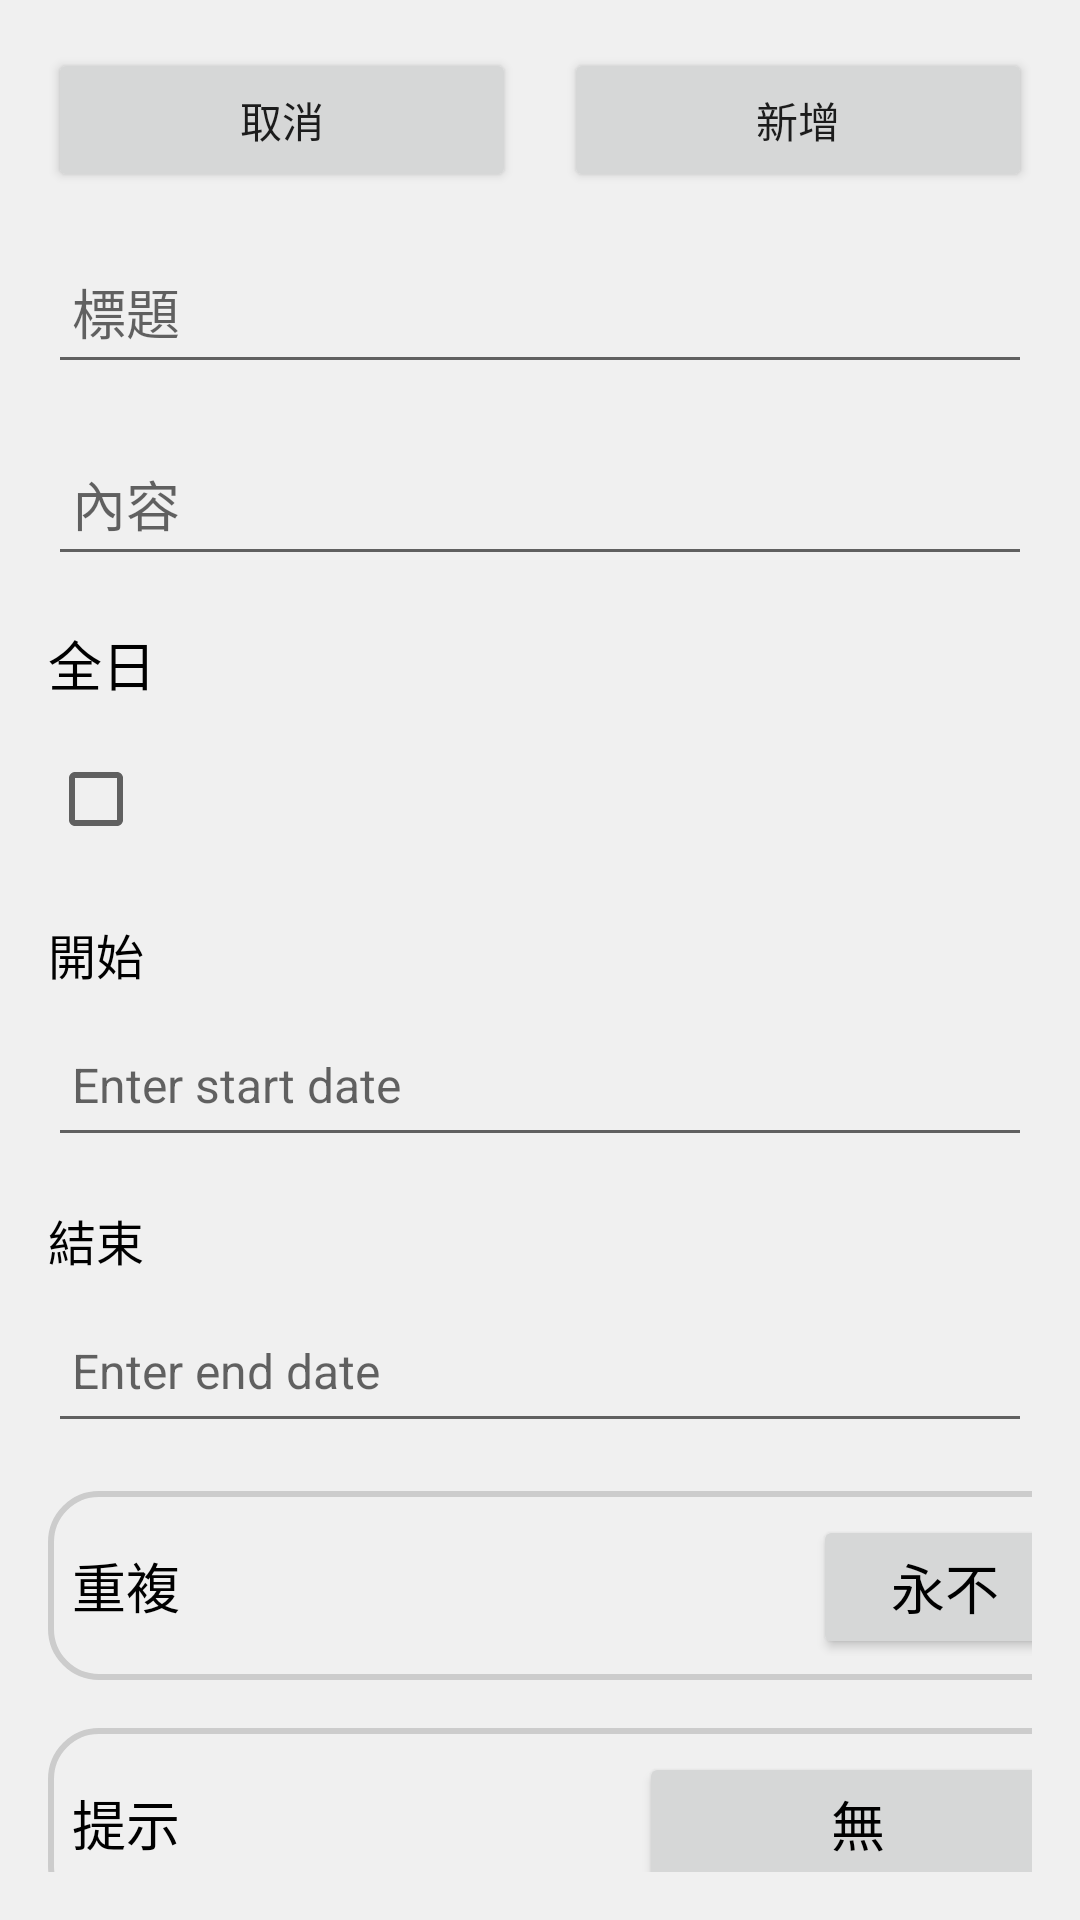

Reconstruct the res/layout file that produces this screen, plus the resources it refers to.
<!-- AndroidManifest.xml: application theme Theme.Test -->
<!-- res/layout/activity_addschedule.xml -->
<?xml version="1.0" encoding="utf-8"?>
<androidx.constraintlayout.widget.ConstraintLayout xmlns:android="http://schemas.android.com/apk/res/android"
    xmlns:app="http://schemas.android.com/apk/res-auto"
    xmlns:tools="http://schemas.android.com/tools"
    android:layout_width="match_parent"
    android:layout_height="match_parent"
    android:background="#F0F0F0"
    android:padding="16dp"
    tools:context=".AddScheduleActivity">

    
    <Button
        android:id="@+id/buttonCancel"
        android:layout_width="0dp"
        android:layout_height="wrap_content"
        android:text="取消"
        app:layout_constraintEnd_toStartOf="@+id/buttonAdd"
        app:layout_constraintStart_toStartOf="parent"
        app:layout_constraintTop_toTopOf="parent"
        android:layout_marginEnd="8dp"/>

    <Button
        android:id="@+id/buttonAdd"
        android:layout_width="0dp"
        android:layout_height="wrap_content"
        android:text="新增"
        app:layout_constraintEnd_toEndOf="parent"
        app:layout_constraintStart_toEndOf="@+id/buttonCancel"
        app:layout_constraintTop_toTopOf="parent"
        android:layout_marginStart="8dp"/>

    
    <EditText
        android:id="@+id/inputTitle"
        android:layout_width="0dp"
        android:layout_height="wrap_content"
        android:hint="標題"
        android:textSize="18sp"
        android:textColor="#000000"
        android:minHeight="48dp"
        android:padding="8dp"
        app:layout_constraintTop_toBottomOf="@+id/buttonCancel"
        app:layout_constraintStart_toStartOf="parent"
        app:layout_constraintEnd_toEndOf="parent"
        android:layout_marginTop="16dp"/>

    
    <EditText
        android:id="@+id/inputContent"
        android:layout_width="0dp"
        android:layout_height="wrap_content"
        android:hint="內容"
        android:textSize="18sp"
        android:textColor="#000000"
        android:minHeight="48dp"
        android:padding="8dp"
        app:layout_constraintTop_toBottomOf="@+id/inputTitle"
        app:layout_constraintStart_toStartOf="parent"
        app:layout_constraintEnd_toEndOf="parent"
        android:layout_marginTop="16dp"/>

    
    <TextView
        android:id="@+id/labelAllDay"
        android:layout_width="wrap_content"
        android:layout_height="wrap_content"
        android:text="全日"
        android:textSize="18sp"
        android:textColor="#000000"
        app:layout_constraintTop_toBottomOf="@+id/inputContent"
        app:layout_constraintStart_toStartOf="parent"
        android:layout_marginTop="16dp"/>

    <CheckBox
        android:id="@+id/checkboxAllDay"
        android:layout_width="wrap_content"
        android:layout_height="wrap_content"
        android:minHeight="48dp"
        android:padding="8dp"
        app:layout_constraintTop_toBottomOf="@+id/labelAllDay"
        app:layout_constraintStart_toStartOf="parent"
        android:layout_marginTop="8dp"/>

    
    <TextView
        android:id="@+id/labelStart"
        android:layout_width="wrap_content"
        android:layout_height="wrap_content"
        android:text="開始"
        android:textSize="16sp"
        android:textColor="#000000"
        app:layout_constraintTop_toBottomOf="@+id/checkboxAllDay"
        app:layout_constraintStart_toStartOf="parent"
        android:layout_marginTop="16dp"/>

    <EditText
        android:id="@+id/inputStart"
        android:layout_width="0dp"
        android:layout_height="wrap_content"
        android:hint="Enter start date"
        android:textSize="16sp"
        android:minHeight="48dp"
        android:padding="8dp"
        app:layout_constraintTop_toBottomOf="@+id/labelStart"
        app:layout_constraintStart_toStartOf="parent"
        app:layout_constraintEnd_toEndOf="parent"
        android:layout_marginTop="8dp"/>

    
    <TextView
        android:id="@+id/labelEnd"
        android:layout_width="wrap_content"
        android:layout_height="wrap_content"
        android:text="結束"
        android:textSize="16sp"
        android:textColor="#000000"
        app:layout_constraintTop_toBottomOf="@+id/inputStart"
        app:layout_constraintStart_toStartOf="parent"
        android:layout_marginTop="16dp"/>

    <EditText
        android:id="@+id/inputEnd"
        android:layout_width="0dp"
        android:layout_height="wrap_content"
        android:hint="Enter end date"
        android:textSize="16sp"
        android:minHeight="48dp"
        android:padding="8dp"
        app:layout_constraintTop_toBottomOf="@+id/labelEnd"
        app:layout_constraintStart_toStartOf="parent"
        app:layout_constraintEnd_toEndOf="parent"
        android:layout_marginTop="8dp"/>

    

    

    <RelativeLayout
        android:id="@+id/buttonRepeatContainer"
        android:layout_width="360dp"
        android:layout_height="63dp"
        android:layout_marginTop="16dp"
        android:background="@drawable/rounded_background"
        android:padding="8dp"
        app:layout_constraintEnd_toEndOf="parent"
        app:layout_constraintHorizontal_bias="0.0"
        app:layout_constraintStart_toStartOf="parent"
        app:layout_constraintTop_toBottomOf="@+id/inputEnd">

        <TextView
            android:id="@+id/textRepeatLeft"
            android:layout_width="wrap_content"
            android:layout_height="wrap_content"
            android:layout_alignParentStart="true"
            android:layout_centerVertical="true"
            android:text="重複"
            android:textColor="#000000"
            android:textSize="18sp" />

        <FrameLayout
            android:layout_width="wrap_content"
            android:layout_height="wrap_content"
            android:layout_alignParentEnd="true"
            android:layout_marginEnd="9dp">

            <Button
                android:id="@+id/textRepeatRight"
                android:layout_width="match_parent"
                android:layout_height="48dp"
                android:text="永不"
                android:textColor="#000000"
                android:textSize="18sp" />
        </FrameLayout>
    </RelativeLayout>

    <RelativeLayout
        android:id="@+id/labelReminderContainer"
        android:layout_width="360dp"
        android:layout_height="63dp"
        android:layout_marginTop="16dp"
        android:background="@drawable/rounded_background"
        android:padding="8dp"
        app:layout_constraintEnd_toEndOf="parent"
        app:layout_constraintHorizontal_bias="0.0"
        app:layout_constraintStart_toStartOf="parent"
        app:layout_constraintTop_toBottomOf="@+id/buttonRepeatContainer">

        <TextView
            android:id="@+id/labelReminder"
            android:layout_width="wrap_content"
            android:layout_height="wrap_content"
            android:layout_alignParentStart="true"
            android:layout_centerVertical="true"
            android:text="提示"
            android:textColor="#000000"
            android:textSize="18sp" />

        <FrameLayout
            android:layout_width="wrap_content"
            android:layout_height="wrap_content"
            android:layout_alignParentEnd="true"
            android:layout_marginEnd="9dp">

            <Button
                android:id="@+id/buttonReminder"
                android:layout_width="146dp"
                android:layout_height="48dp"
                android:text="無"
                android:textColor="#000000"
                android:textSize="18sp" />
        </FrameLayout>
    </RelativeLayout>

</androidx.constraintlayout.widget.ConstraintLayout>
<!-- resources referenced by this layout -->
<resources>
  <!-- drawable rounded_background (drawable) -->
  <?xml version="1.0" encoding="utf-8"?>
  <shape xmlns:android="http://schemas.android.com/apk/res/android">
      <solid android:color="#F0F0F0" />
      <corners android:radius="16dp" />
      <stroke android:width="2dp" android:color="#CCCCCC" />
      <padding android:left="16dp" android:top="16dp" android:right="16dp" android:bottom="16dp" />
  </shape>
  <style name="Theme.Test" parent="Theme.AppCompat.Light.DarkActionBar">
          <item name="colorPrimary">@color/colorPrimary</item>
          <item name="colorPrimaryDark">@color/colorPrimaryDark</item>
          <item name="colorAccent">@color/colorAccent</item>
      </style>
  <!-- not gathered from this repository: default colours our renderer supplied (Android Studio template values) -->
  <color name="colorPrimary">#FF6200EE</color>
  <color name="colorPrimaryDark">#FF3700B3</color>
  <color name="colorAccent">#FF03DAC5</color>
</resources>
